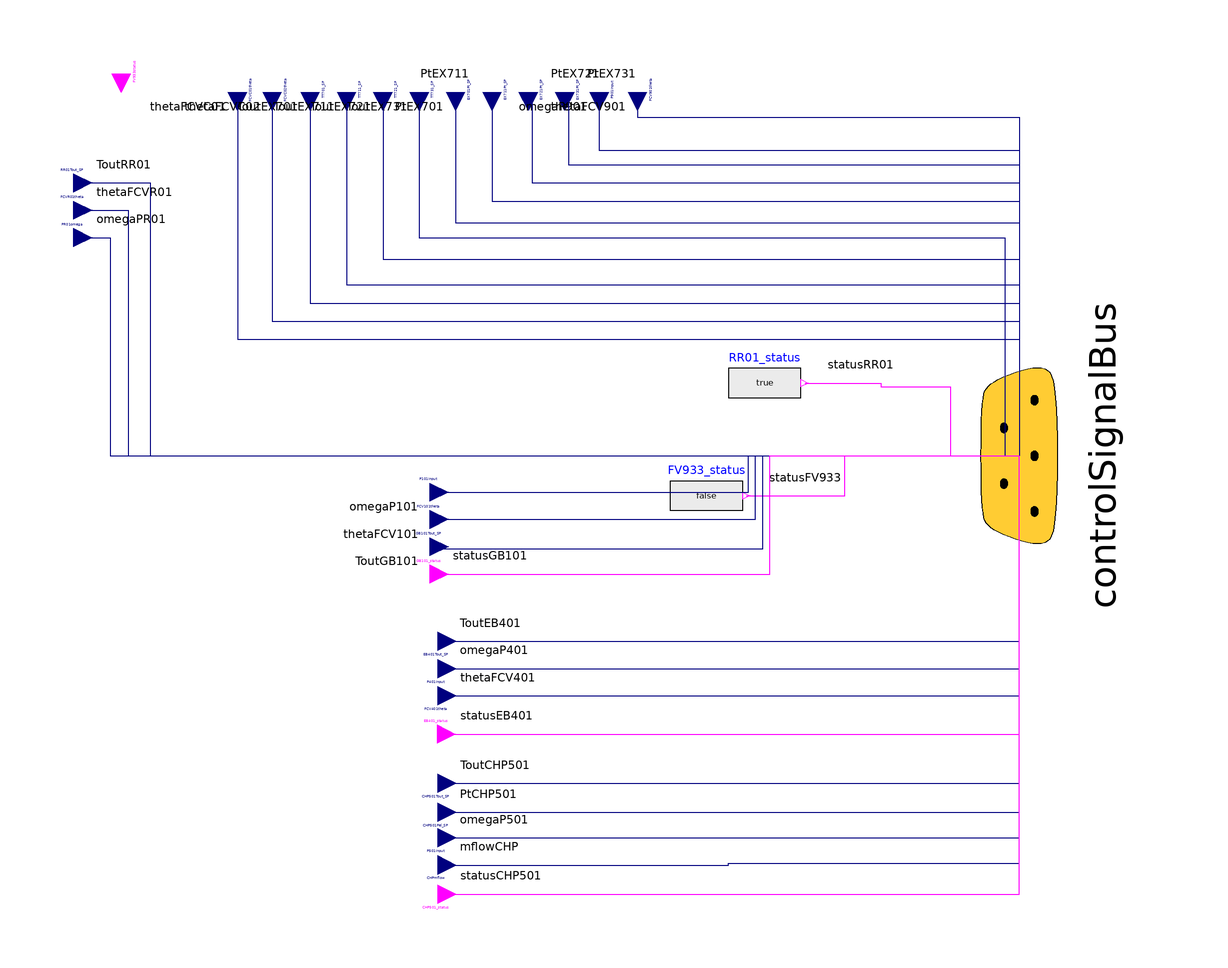

This picture is the connection diagram that the Modelica source below describes through its graphical annotations.

model FMUActuator_III
  extends FMUActuator_II;
  Modelica.Blocks.Interfaces.RealInput P501input annotation (Placement(transformation(
        extent={{5,-5},{-5,5}},
        rotation=180,
        origin={0,-105}), iconTransformation(extent={{110,-70},{100,-60}})));
  Modelica.Blocks.Interfaces.RealInput CHP501Tout_SP annotation (Placement(transformation(
        extent={{5,-5},{-5,5}},
        rotation=180,
        origin={0,-90}),  iconTransformation(extent={{110,-50},{100,-40}})));
  Modelica.Blocks.Interfaces.RealInput CHPmflow annotation (Placement(transformation(
        extent={{5,-5},{-5,5}},
        rotation=180,
        origin={0,-112.5}), iconTransformation(extent={{110,-50},{100,-60}})));
  Modelica.Blocks.Interfaces.RealInput CHP501Pel_SP annotation (Placement(transformation(
        extent={{5,-5},{-5,5}},
        rotation=180,
        origin={0,-98}),  iconTransformation(extent={{110,-40},{100,-30}})));

  Modelica.Blocks.Interfaces.BooleanInput CHP501_status annotation (Placement(transformation(extent={{-5,5},{5,-5}}, origin={0,-120.5}), iconTransformation(extent={{5,-5},{-5,5}}, origin={105,-76})));
equation
  connect(CHP501Tout_SP, controlSignalBus.ToutCHP501) annotation (Line(points={{2.22045e-16,-90},{160,-90},{160,0}}, color={0,0,127}), Text(
      string="%second",
      index=1,
      extent={{6,3},{6,3}},
      horizontalAlignment=TextAlignment.Left));
  connect(CHP501Pel_SP, controlSignalBus.PtCHP501) annotation (Line(points={{2.22045e-16,-98},{160,-98},{160,0}}, color={0,0,127}), Text(
      string="%second",
      index=1,
      extent={{6,3},{6,3}},
      horizontalAlignment=TextAlignment.Left));
  connect(P501input, controlSignalBus.omegaP501) annotation (Line(points={{4.44089e-16,-105},{160,-105},{160,0}},
                                                                                                                color={0,0,127}), Text(
      string="%second",
      index=1,
      extent={{6,3},{6,3}},
      horizontalAlignment=TextAlignment.Left));
  connect(CHPmflow, controlSignalBus.mflowCHP)
    annotation (Line(points={{0,-112.5},{80,-112.5},{80,-112},{160,-112},{160,0}},
                                                                               color={0,0,127}), Text(
      string="%second",
      index=1,
      extent={{6,3},{6,3}},
      horizontalAlignment=TextAlignment.Left));
  connect(CHP501_status, controlSignalBus.statusCHP501) annotation (Line(points={{0,-120.5},{160,-120.5},{160,0}}, color={255,0,255}), Text(
      string="%second",
      index=1,
      extent={{6,3},{6,3}},
      horizontalAlignment=TextAlignment.Left));
end FMUActuator_III;